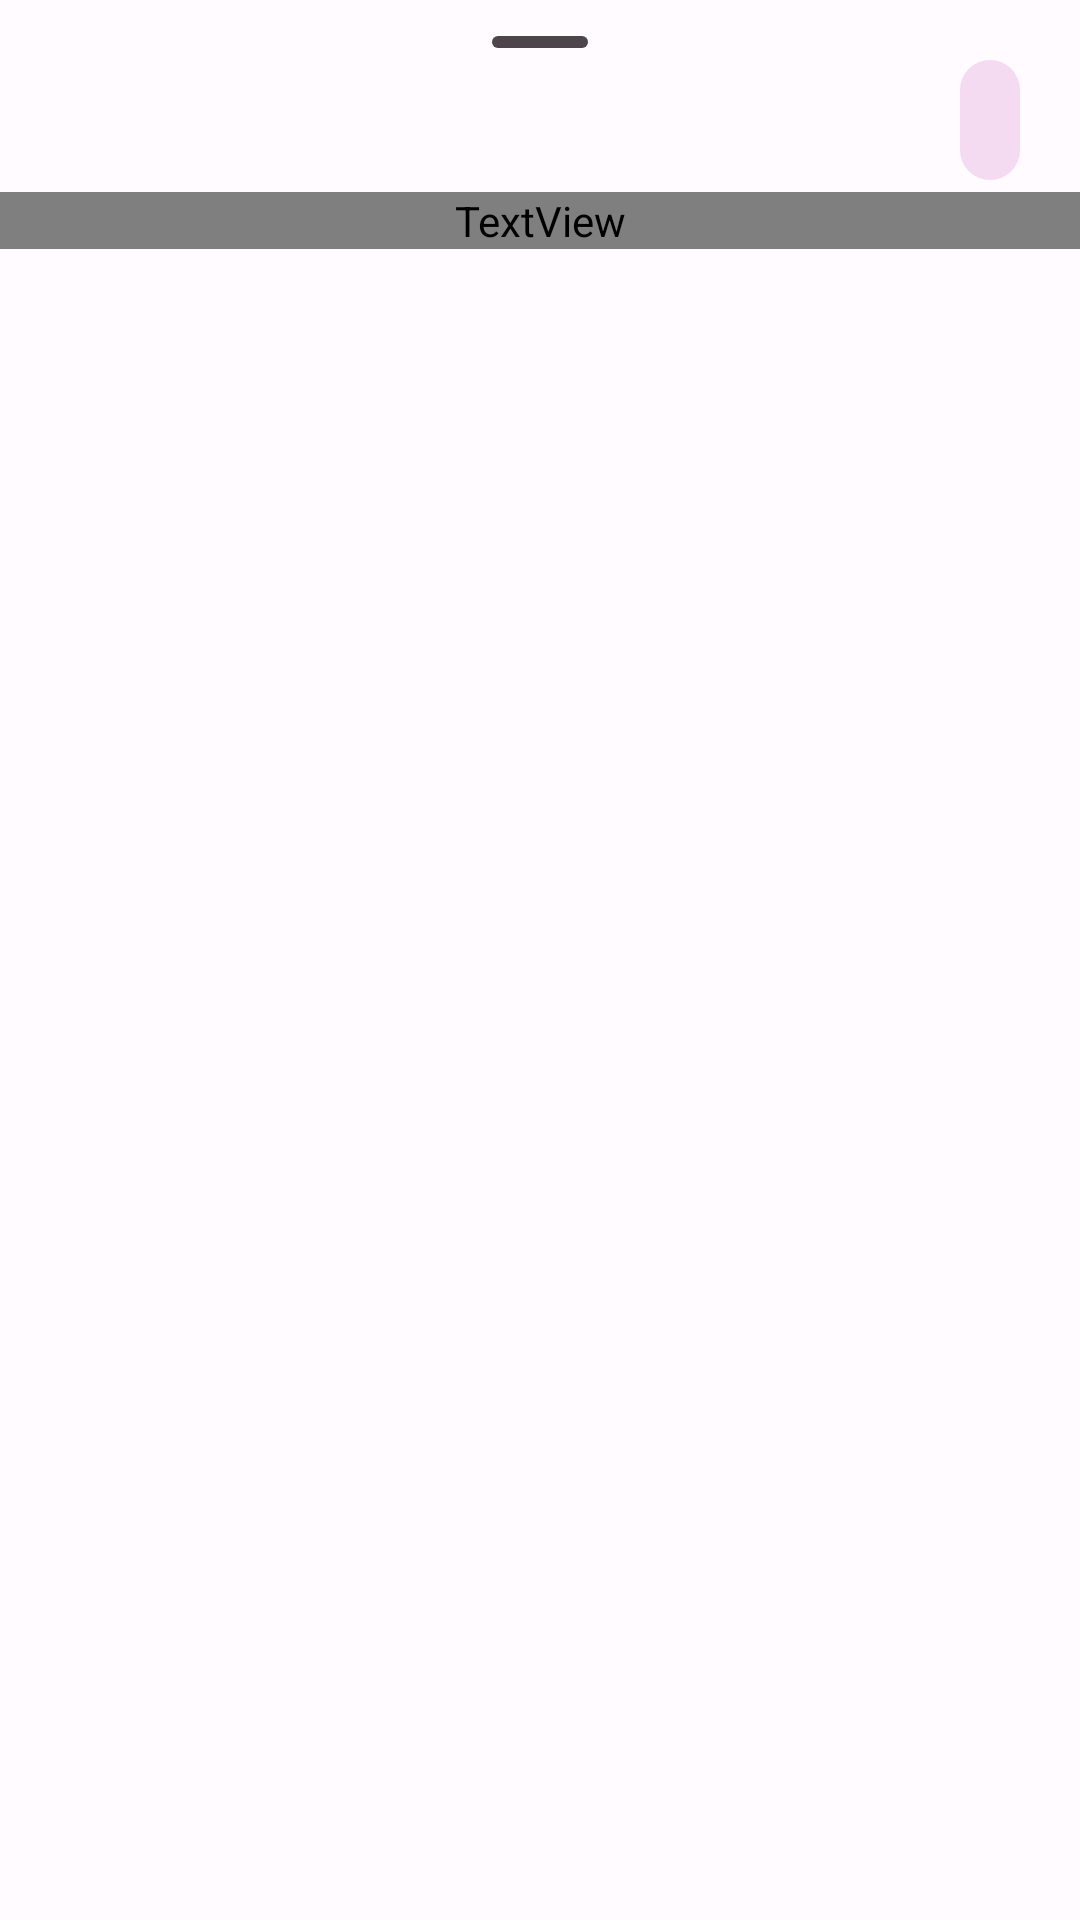

Reconstruct the res/layout file that produces this screen, plus the resources it refers to.
<!-- AndroidManifest.xml: application theme AppTheme -->
<!-- res/layout/sheet_text.xml -->
<?xml version="1.0" encoding="utf-8"?>
<androidx.appcompat.widget.LinearLayoutCompat xmlns:android="http://schemas.android.com/apk/res/android"
    xmlns:app="http://schemas.android.com/apk/res-auto"
    android:layout_width="match_parent"
    android:layout_height="wrap_content"
    android:orientation="vertical"
    app:layout_behavior="com.google.android.material.bottomsheet.BottomSheetBehavior">

    <androidx.constraintlayout.widget.ConstraintLayout
        android:layout_width="match_parent"
        android:layout_height="wrap_content">

        <com.google.android.material.bottomsheet.BottomSheetDragHandleView
            android:layout_width="wrap_content"
            android:layout_height="wrap_content"
            app:layout_constraintTop_toTopOf="parent"
            app:layout_constraintStart_toStartOf="parent"
            app:layout_constraintEnd_toEndOf="parent"/>

        <com.google.android.material.button.MaterialButton
            android:id="@+id/button_cancel"
            style="@style/Widget.Material3.Button.IconButton.Filled.Tonal"
            android:layout_width="wrap_content"
            android:layout_height="wrap_content"
            android:layout_marginHorizontal="16dp"
            android:layout_marginTop="16dp"
            android:minWidth="0dp"
            app:icon="@drawable/cross"
            app:iconPadding="0dp"
            app:iconTint="?attr/colorOnSurfaceVariant"
            app:layout_constraintEnd_toEndOf="parent"
            app:layout_constraintTop_toTopOf="parent" />

    </androidx.constraintlayout.widget.ConstraintLayout>

    <TextView
        android:id="@+id/text_header"
        android:layout_width="match_parent"
        android:layout_height="wrap_content"
        android:textSize="22sp"
        android:paddingHorizontal="24dp"
        android:layout_marginBottom="8dp"
        android:fontFamily="@font/mono_bold_italic"
        app:layout_constraintTop_toTopOf="parent"
        app:layout_constraintBottom_toBottomOf="parent"
        app:layout_constraintStart_toStartOf="parent"
        app:layout_constraintEnd_toStartOf="@id/button_cancel"/>

    <androidx.core.widget.NestedScrollView
        android:layout_width="match_parent"
        android:layout_height="wrap_content"
        android:scrollbars="vertical">

        <TextView
            android:id="@+id/text_content"
            android:layout_width="wrap_content"
            android:layout_height="wrap_content"
            android:autoLink="web"
            android:layout_marginHorizontal="24dp"
            android:layout_marginBottom="24dp"/>

    </androidx.core.widget.NestedScrollView>

</androidx.appcompat.widget.LinearLayoutCompat>
<!-- resources referenced by this layout -->
<resources>
  <color name="md_theme_light_primary">#91379E</color>
  <color name="md_theme_light_onPrimary">#FFFFFF</color>
  <color name="md_theme_light_primaryContainer">#FFD6FD</color>
  <color name="md_theme_light_onPrimaryContainer">#36003F</color>
  <color name="md_theme_light_secondary">#6B586B</color>
  <color name="md_theme_light_onSecondary">#FFFFFF</color>
  <color name="md_theme_light_secondaryContainer">#F4DBF1</color>
  <color name="md_theme_light_onSecondaryContainer">#251626</color>
  <color name="md_theme_light_tertiary">#82524A</color>
  <color name="md_theme_light_onTertiary">#FFFFFF</color>
  <color name="md_theme_light_tertiaryContainer">#FFDAD4</color>
  <color name="md_theme_light_onTertiaryContainer">#33110C</color>
  <color name="md_theme_light_error">#BA1A1A</color>
  <color name="md_theme_light_errorContainer">#FFDAD6</color>
  <color name="md_theme_light_onError">#FFFFFF</color>
  <color name="md_theme_light_onErrorContainer">#410002</color>
  <color name="md_theme_light_background">#FFFBFF</color>
  <color name="md_theme_light_onBackground">#1E1A1D</color>
  <color name="md_theme_light_surface">#FFFBFF</color>
  <color name="md_theme_light_onSurface">#1E1A1D</color>
  <color name="md_theme_light_surfaceVariant">#ECDFE8</color>
  <color name="md_theme_light_onSurfaceVariant">#4D444C</color>
  <color name="md_theme_light_outline">#7F747C</color>
  <color name="md_theme_light_inverseOnSurface">#F7EEF3</color>
  <color name="md_theme_light_inverseSurface">#332F32</color>
  <color name="md_theme_light_inversePrimary">#FAABFF</color>
  <color name="color_tint_background_light">#f3ecf4</color>
  <color name="md_theme_light_outlineVariant">#D0C3CC</color>
</resources>
